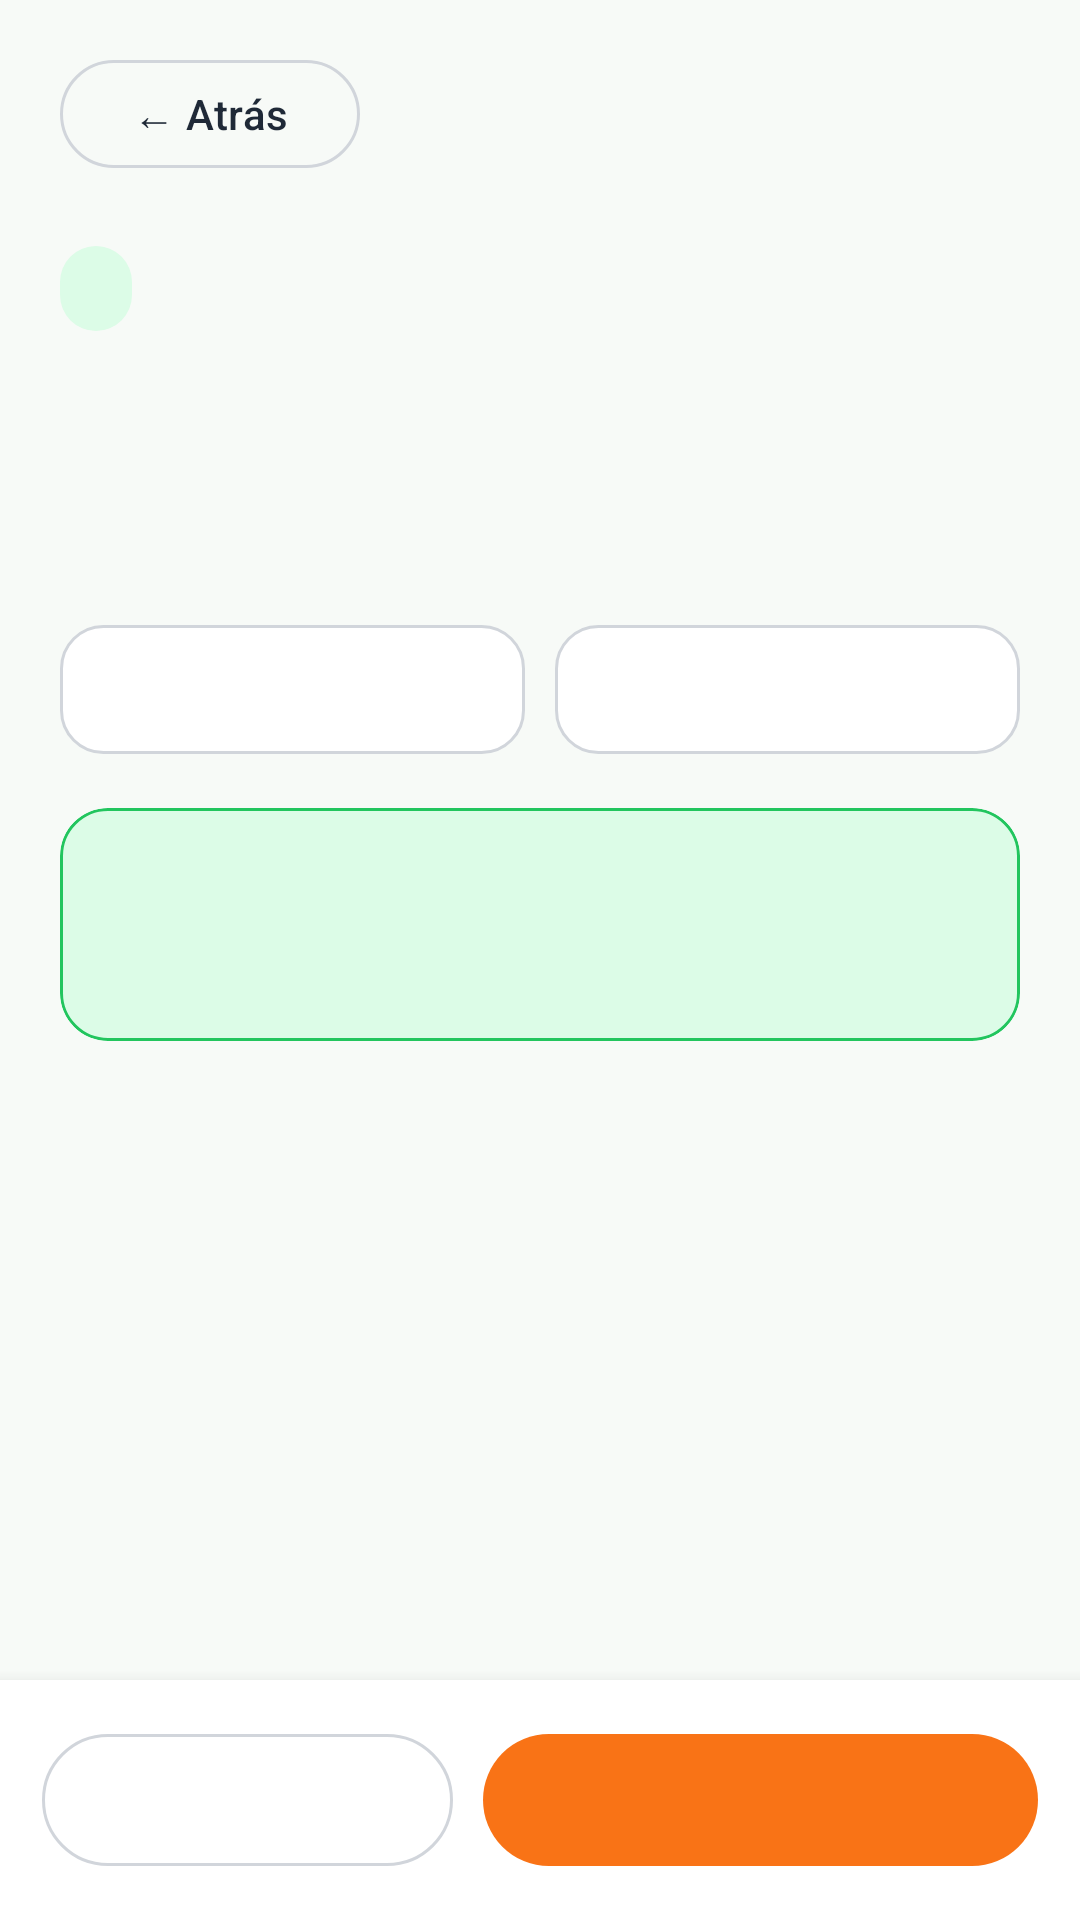

Here is an Android app screen rendered from its layout file. Give the layout XML and the strings, colors and styles it references.
<!-- AndroidManifest.xml: application theme Theme.FitnessRun -->
<!-- res/layout/activity_feature_detail.xml -->
<?xml version="1.0" encoding="utf-8"?>
<androidx.constraintlayout.widget.ConstraintLayout xmlns:android="http://schemas.android.com/apk/res/android" xmlns:app="http://schemas.android.com/apk/res-auto" android:id="@+id/detailRoot" android:layout_width="match_parent" android:layout_height="match_parent" android:background="@color/fitnessrun_background">
    <androidx.core.widget.NestedScrollView android:layout_width="0dp" android:layout_height="0dp" android:fillViewport="true" android:clipToPadding="false" app:layout_constraintTop_toTopOf="parent" app:layout_constraintBottom_toTopOf="@id/actionBar" app:layout_constraintStart_toStartOf="parent" app:layout_constraintEnd_toEndOf="parent">
        <LinearLayout android:layout_width="match_parent" android:layout_height="wrap_content" android:orientation="vertical" android:paddingStart="20dp" android:paddingTop="16dp" android:paddingEnd="20dp" android:paddingBottom="24dp">
            <com.google.android.material.button.MaterialButton android:id="@+id/backButton" style="@style/Widget.Material3.Button.OutlinedButton" android:layout_width="wrap_content" android:layout_height="44dp" android:minWidth="0dp" android:text="← Atrás" android:textColor="@color/fitnessrun_text_primary" app:strokeColor="@color/fitnessrun_border" />
            <TextView android:id="@+id/categoryText" android:layout_width="wrap_content" android:layout_height="wrap_content" android:layout_marginTop="22dp" android:background="@drawable/bg_badge_green" android:paddingHorizontal="12dp" android:paddingVertical="6dp" android:textColor="@color/fitnessrun_green_dark" android:textSize="12sp" android:textStyle="bold" />
            <TextView android:id="@+id/titleText" android:layout_width="match_parent" android:layout_height="wrap_content" android:layout_marginTop="12dp" android:textColor="@color/fitnessrun_text_primary" android:textSize="30sp" android:textStyle="bold" />
            <TextView android:id="@+id/subtitleText" android:layout_width="match_parent" android:layout_height="wrap_content" android:layout_marginTop="6dp" android:textColor="@color/fitnessrun_text_secondary" android:textSize="16sp" />

            <LinearLayout android:layout_width="match_parent" android:layout_height="wrap_content" android:layout_marginTop="18dp" android:orientation="horizontal">
                <TextView android:id="@+id/metaOneText" android:layout_width="0dp" android:layout_height="wrap_content" android:layout_weight="1" android:background="@drawable/bg_info_chip" android:gravity="center" android:padding="12dp" android:textColor="@color/fitnessrun_text_primary" android:textStyle="bold" />
                <TextView android:id="@+id/metaTwoText" android:layout_width="0dp" android:layout_height="wrap_content" android:layout_marginStart="10dp" android:layout_weight="1" android:background="@drawable/bg_info_chip" android:gravity="center" android:padding="12dp" android:textColor="@color/fitnessrun_text_primary" android:textStyle="bold" />
            </LinearLayout>

            <com.google.android.material.card.MaterialCardView android:layout_width="match_parent" android:layout_height="wrap_content" android:layout_marginTop="18dp" app:cardBackgroundColor="@color/fitnessrun_green_soft" app:cardCornerRadius="16dp" app:strokeColor="@color/fitnessrun_green" app:strokeWidth="1dp">
                <LinearLayout android:layout_width="match_parent" android:layout_height="wrap_content" android:orientation="vertical" android:padding="16dp">
                    <TextView android:id="@+id/noticeTitleText" android:layout_width="match_parent" android:layout_height="wrap_content" android:textColor="@color/fitnessrun_green_dark" android:textSize="16sp" android:textStyle="bold" />
                    <TextView android:id="@+id/noticeDetailText" android:layout_width="match_parent" android:layout_height="wrap_content" android:layout_marginTop="5dp" android:textColor="@color/fitnessrun_text_primary" android:textSize="14sp" />
                </LinearLayout>
            </com.google.android.material.card.MaterialCardView>

            <TextView android:id="@+id/contentTitleText" android:layout_width="match_parent" android:layout_height="wrap_content" android:layout_marginTop="26dp" android:textColor="@color/fitnessrun_text_primary" android:textSize="21sp" android:textStyle="bold" />

            <LinearLayout android:id="@+id/itemsContainer" android:layout_width="match_parent" android:layout_height="wrap_content" android:layout_marginTop="10dp" android:orientation="vertical" />
        </LinearLayout>
    </androidx.core.widget.NestedScrollView>

    <LinearLayout android:id="@+id/actionBar" android:layout_width="0dp" android:layout_height="wrap_content" android:background="@color/white" android:elevation="8dp" android:orientation="horizontal" android:padding="14dp" app:layout_constraintBottom_toBottomOf="parent" app:layout_constraintStart_toStartOf="parent" app:layout_constraintEnd_toEndOf="parent">
        <com.google.android.material.button.MaterialButton android:id="@+id/secondaryButton" style="@style/Widget.Material3.Button.OutlinedButton" android:layout_width="0dp" android:layout_height="52dp" android:layout_weight="1" android:textColor="@color/fitnessrun_text_primary" app:strokeColor="@color/fitnessrun_border" />
        <com.google.android.material.button.MaterialButton android:id="@+id/primaryButton" android:layout_width="0dp" android:layout_height="52dp" android:layout_marginStart="10dp" android:layout_weight="1.35" android:textColor="@color/white" app:backgroundTint="@color/fitnessrun_primary" />
    </LinearLayout>
</androidx.constraintlayout.widget.ConstraintLayout>
<!-- resources referenced by this layout -->
<resources>
  <color name="fitnessrun_background">#F7FAF7</color>
  <color name="fitnessrun_border">#D1D5DB</color>
  <color name="fitnessrun_green">#22C55E</color>
  <color name="fitnessrun_green_dark">#15803D</color>
  <color name="fitnessrun_green_soft">#DCFCE7</color>
  <color name="fitnessrun_primary">#F97316</color>
  <color name="fitnessrun_text_primary">#1F2937</color>
  <color name="fitnessrun_text_secondary">#6B7280</color>
  <color name="white">#FFFFFFFF</color>
  <!-- drawable bg_badge_green (drawable) -->
  <?xml version="1.0" encoding="utf-8"?>
  <shape xmlns:android="http://schemas.android.com/apk/res/android"><solid android:color="@color/fitnessrun_green_soft"/><corners android:radius="20dp"/></shape>
  <!-- drawable bg_info_chip (drawable) -->
  <?xml version="1.0" encoding="utf-8"?>
  <shape xmlns:android="http://schemas.android.com/apk/res/android"><solid android:color="@color/white"/><stroke android:width="1dp" android:color="@color/fitnessrun_border"/><corners android:radius="14dp"/></shape>
  <style name="Theme.FitnessRun" parent="Base.Theme.FitnessRun" />
  <style name="Base.Theme.FitnessRun" parent="Theme.Material3.Light.NoActionBar">
          <item name="colorPrimary">@color/fitnessrun_primary</item>
          <item name="colorOnPrimary">@color/black</item>
          <item name="android:colorAccent">@color/fitnessrun_primary</item>
          <item name="android:navigationBarColor">@color/fitnessrun_background</item>
          <item name="android:statusBarColor">@color/fitnessrun_background</item>
          <item name="android:windowLightStatusBar">true</item>
      </style>
  <color name="black">#FF000000</color>
</resources>
